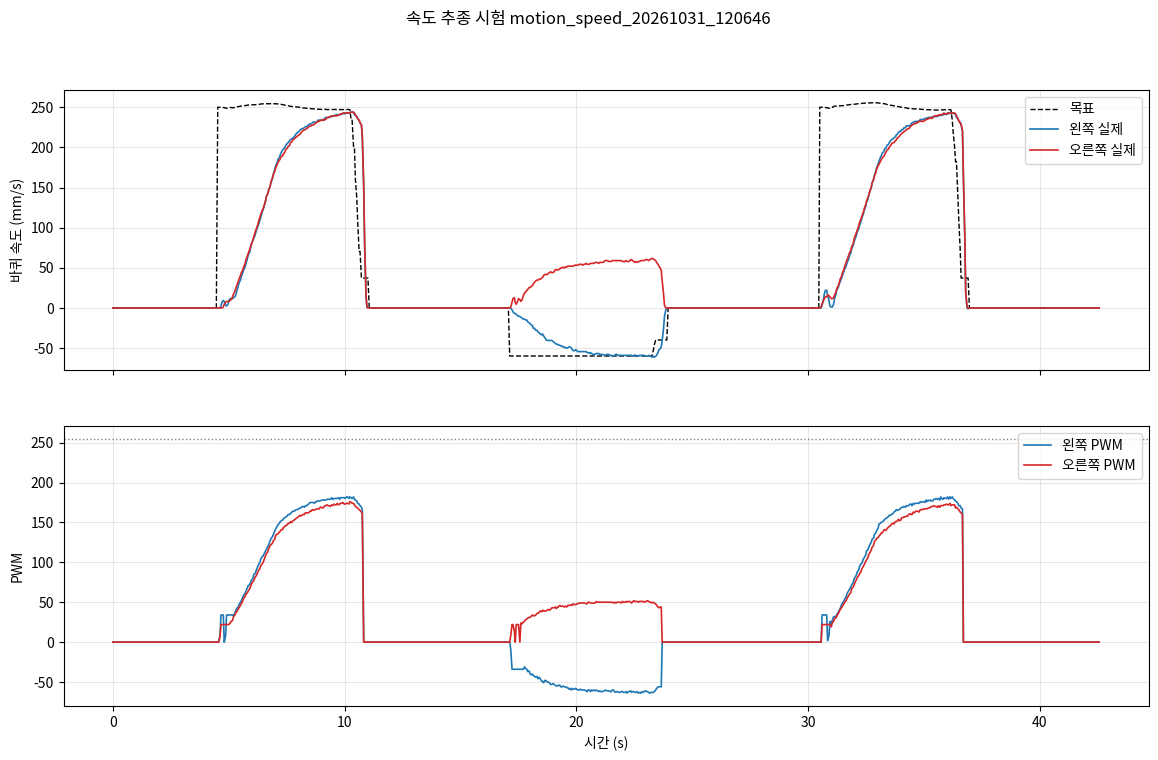

The file beside this chart, header and first rows:
pi_time, phase, cmd_v, cmd_w, stm_ms, mode, enc_l, enc_r, pwm_l, pwm_r, psd_front, psd_rear, psd_left, psd_right
1793416009, idle, 0.0, 0.0, 23305, 0, 0, 0, 0, 0, 18, 23, 12, 200
1793416009, idle, 0.0, 0.0, 23355, 0, 0, 0, 0, 0, 13, 9, 8, 243
1793416009, idle, 0.0, 0.0, 23405, 0, 0, 0, 0, 0, 12, 108, 171, 494
1793416009, idle, 0.0, 0.0, 23455, 0, 0, 0, 0, 0, 190, 86, 17, 212
1793416009, idle, 0.0, 0.0, 23505, 0, 0, 0, 0, 0, 9, 13, 156, 370
1793416009, idle, 0.0, 0.0, 23555, 0, 0, 0, 0, 0, 106, 14, 11, 223
1793416009, idle, 0.0, 0.0, 23605, 0, 0, 0, 0, 0, 9, 12, 13, 220
1793416009, idle, 0.0, 0.0, 23655, 0, 0, 0, 0, 0, 29, 12, 164, 364
1793416009, idle, 0.0, 0.0, 23705, 0, 0, 0, 0, 0, 92, 16, 12, 227
1793416009, idle, 0.0, 0.0, 23755, 0, 0, 0, 0, 0, 11, 13, 42, 240
1793416009, idle, 0.0, 0.0, 23805, 0, 0, 0, 0, 0, 17, 14, 11, 191
1793416010, idle, 0.0, 0.0, 23855, 0, 0, 0, 0, 0, 15, 11, 12, 178
1793416010, idle, 0.0, 0.0, 23905, 0, 0, 0, 0, 0, 10, 14, 14, 198
1793416010, idle, 0.0, 0.0, 23955, 0, 0, 0, 0, 0, 11, 12, 11, 220
1793416010, idle, 0.0, 0.0, 24005, 0, 0, 0, 0, 0, 119, 172, 146, 240
1793416010, idle, 0.0, 0.0, 24055, 0, 0, 0, 0, 0, 9, 13, 15, 236
1793416010, idle, 0.0, 0.0, 24105, 0, 0, 0, 0, 0, 171, 112, 19, 391
1793416010, idle, 0.0, 0.0, 24155, 0, 0, 0, 0, 0, 10, 14, 130, 386
1793416010, idle, 0.0, 0.0, 24205, 0, 0, 0, 0, 0, 12, 12, 13, 218
1793416010, idle, 0.0, 0.0, 24255, 0, 0, 0, 0, 0, 13, 12, 10, 226
1793416010, idle, 0.0, 0.0, 24305, 0, 0, 0, 0, 0, 10, 13, 13, 187
1793416010, idle, 0.0, 0.0, 24355, 0, 0, 0, 0, 0, 11, 17, 14, 230
1793416010, idle, 0.0, 0.0, 24405, 0, 0, 0, 0, 0, 12, 13, 13, 222
1793416010, idle, 0.0, 0.0, 24455, 0, 0, 0, 0, 0, 14, 14, 12, 257
1793416010, idle, 0.0, 0.0, 24505, 0, 0, 0, 0, 0, 12, 14, 12, 241
1793416010, idle, 0.0, 0.0, 24555, 0, 0, 0, 0, 0, 16, 11, 15, 214
1793416010, idle, 0.0, 0.0, 24605, 0, 0, 0, 0, 0, 172, 74, 17, 139
1793416010, idle, 0.0, 0.0, 24655, 0, 0, 0, 0, 0, 13, 13, 12, 192
1793416010, idle, 0.0, 0.0, 24705, 0, 0, 0, 0, 0, 175, 24, 167, 380
1793416010, idle, 0.0, 0.0, 24755, 0, 0, 0, 0, 0, 16, 11, 167, 205
1793416010, idle, 0.0, 0.0, 24805, 0, 0, 0, 0, 0, 12, 12, 14, 259
1793416011, idle, 0.0, 0.0, 24855, 0, 0, 0, 0, 0, 14, 6, 9, 127
1793416011, idle, 0.0, 0.0, 24905, 0, 0, 0, 0, 0, 13, 15, 14, 220
1793416011, idle, 0.0, 0.0, 24955, 0, 0, 0, 0, 0, 16, 12, 12, 236
1793416011, idle, 0.0, 0.0, 25005, 0, 0, 0, 0, 0, 12, 16, 14, 241
1793416011, idle, 0.0, 0.0, 25055, 0, 0, 0, 0, 0, 73, 119, 171, 337
1793416011, idle, 0.0, 0.0, 25105, 0, 0, 0, 0, 0, 16, 11, 10, 218
1793416011, idle, 0.0, 0.0, 25155, 0, 0, 0, 0, 0, 10, 14, 14, 336
1793416011, idle, 0.0, 0.0, 25205, 0, 0, 0, 0, 0, 11, 13, 11, 208
1793416011, idle, 0.0, 0.0, 25255, 0, 0, 0, 0, 0, 10, 15, 93, 224
1793416011, idle, 0.0, 0.0, 25305, 0, 0, 0, 0, 0, 18, 15, 11, 236
1793416011, idle, 0.0, 0.0, 25355, 0, 0, 0, 0, 0, 13, 15, 14, 195
1793416011, idle, 0.0, 0.0, 25405, 0, 0, 0, 0, 0, 180, 45, 11, 199
1793416011, idle, 0.0, 0.0, 25455, 0, 0, 0, 0, 0, 10, 131, 172, 374
1793416011, idle, 0.0, 0.0, 25505, 0, 0, 0, 0, 0, 11, 221, 13, 217
1793416011, idle, 0.0, 0.0, 25555, 0, 0, 0, 0, 0, 14, 10, 11, 248
1793416011, idle, 0.0, 0.0, 25605, 0, 0, 0, 0, 0, 9, 15, 163, 390
1793416011, idle, 0.0, 0.0, 25655, 0, 0, 0, 0, 0, 15, 17, 10, 228
1793416011, idle, 0.0, 0.0, 25705, 0, 0, 0, 0, 0, 11, 12, 11, 108
1793416011, idle, 0.0, 0.0, 25755, 0, 0, 0, 0, 0, 10, 9, 146, 366
1793416011, idle, 0.0, 0.0, 25805, 0, 0, 0, 0, 0, 13, 12, 159, 350
1793416012, idle, 0.0, 0.0, 25855, 0, 0, 0, 0, 0, 129, 74, 160, 375
1793416012, idle, 0.0, 0.0, 25905, 0, 0, 0, 0, 0, 164, 173, 190, 381
1793416012, idle, 0.0, 0.0, 25955, 0, 0, 0, 0, 0, 13, 131, 173, 330
1793416012, idle, 0.0, 0.0, 26005, 0, 0, 0, 0, 0, 12, 153, 173, 288
1793416012, idle, 0.0, 0.0, 26055, 0, 0, 0, 0, 0, 89, 175, 173, 209
1793416012, idle, 0.0, 0.0, 26105, 0, 0, 0, 0, 0, 170, 175, 177, 400
1793416012, idle, 0.0, 0.0, 26155, 0, 0, 0, 0, 0, 178, 80, 84, 373
1793416012, idle, 0.0, 0.0, 26205, 0, 0, 0, 0, 0, 12, 161, 171, 244
1793416012, idle, 0.0, 0.0, 26255, 0, 0, 0, 0, 0, 10, 14, 10, 451
... 808 more rows
